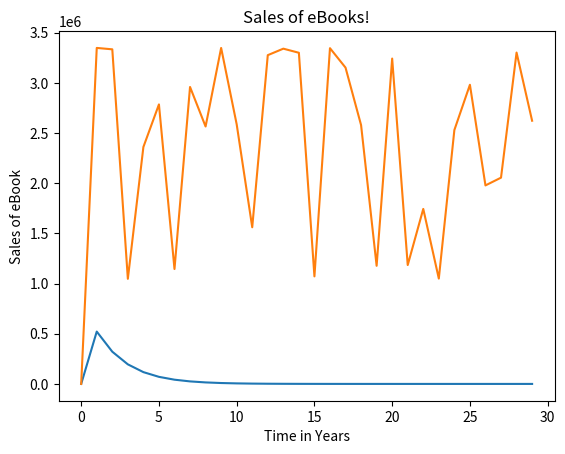

Reproduce this figure in Python.
# -*- coding: utf-8 -*-
"""
Created on Wed Oct  6 15:04:15 2021

@author: 
"""
import math
import matplotlib.pyplot as plt
import numpy as np
import random

from scipy.signal import find_peaks

def function(p,q,t):
    e1=((p+q)**t)
    e2=e1*p*((p+q)*(p+q))
    e3=((p*e1+q)*(p*e1+q))
    res=e2/e3
    return res

numbers = range(1, 30)
m = float(21000000)
p = 0.0395
q = 0.556
s = [0,0,0,0,0,0,0,0,0,0,0,0,0,0,0,0,0,0,0,0,0,0,0,0,0,0,0,0,0,0]

      
t=[0,0,0,0,0,0,0,0,0,0,0,0,0,0,0,0,0,0,0,0,0,0,0,0,0,0,0,0,0,0]
ss=[0,0,0,0,0,0,0,0,0,0,0,0,0,0,0,0,0,0,0,0,0,0,0,0,0,0,0,0,0,0]
st=[0,0,0,0,0,0,0,0,0,0,0,0,0,0,0,0,0,0,0,0,0,0,0,0,0,0,0,0,0,0]
for i in range(1,30):
    s[i]=i
    st[i]=random.randint(25000,10000000)
    t[i]=m*function(p,q,i)
#print(t)

plt.plot(s, t)
plt.xlabel('Time in Years')
plt.ylabel('Adaption of eBook')
plt.title('Adoptions of eBooks!')
plt.show()
print('************------------------------****************')
print('  ')
print('  ')
print('  ')
print('Adoptions of eBooks for first five years!')
print('************------------------------****************')
print(t[:5])
print('  ')
print('  ')
print('  ')
print('************------------------------****************')
pt=max(t)
#peaks = find_peaks(t, height = 1, threshold = 1, distance = 1)
#height = peaks[1]['peak_heights'] #list of the heights of the peaks
indices = find_peaks(t)[0]
#print(indices)
print('************------------------------****************')
print('  ')
print('  ')
print('  ')
print('Predicted peak for eBook adoptions is {0} at the  year {1} '.format(pt,indices))
print('  ')
print('  ')
print('  ')
print('************------------------------****************')
b0=p*m
b1=q-p
b2=-(q/m)
for i in range(1,30):
    
    ss[i]=b0+b1*st[i]+b2*(st[i]*st[i])
    
plt.plot(s, ss)
plt.xlabel('Time in Years')
plt.ylabel('Sales of eBook')
plt.title('Sales of eBooks!')
plt.show()
pt=max(ss)
#print(pt)
print('************------------------------****************')
print('  ')
print('  ')
print('  ')
print('plot Adoptions of eBooks and Sales of eBooks differs based on the p,q and m and sales of eBook ')
print('  ')
print('  ')
print('  ')
print('************------------------------****************')
    